Run: headless pygame with SDL's dummy video driver; simulated clock (each Clock.tick advances the game by its frame time, no real sleeping); random seed 0; keys injected as events and as key.get_pressed() state; mouse plan: one left click at the window centre at the start of phase 2, then a move to the lower-right quarter at the start of phase 3.
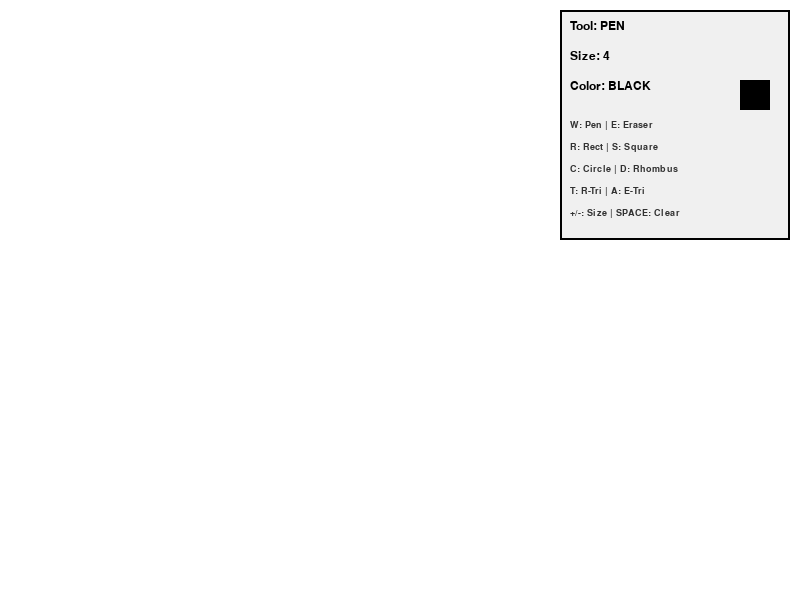
Frame 1 of 4 · flips 1–60 · no input
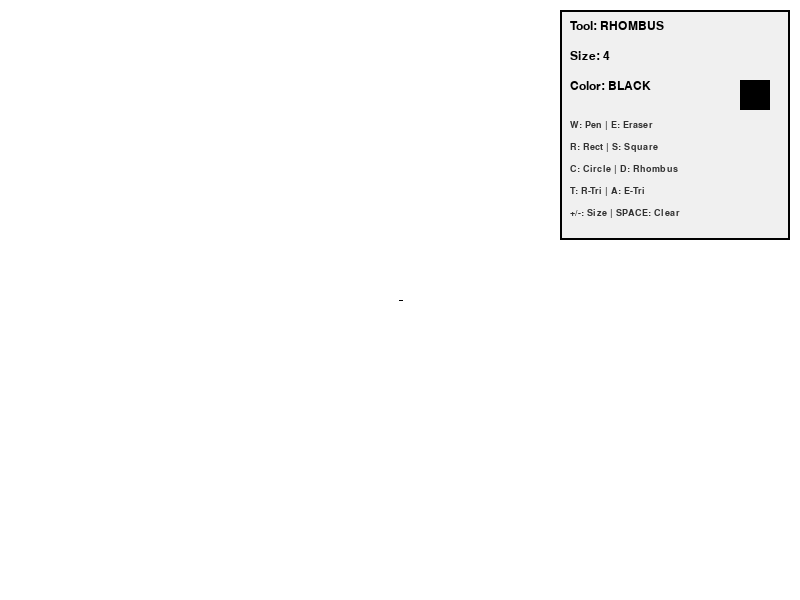
Frame 2 of 4 · flips 61–180 · clicked the window centre · tapped SPACE, RETURN · held RIGHT (→), D
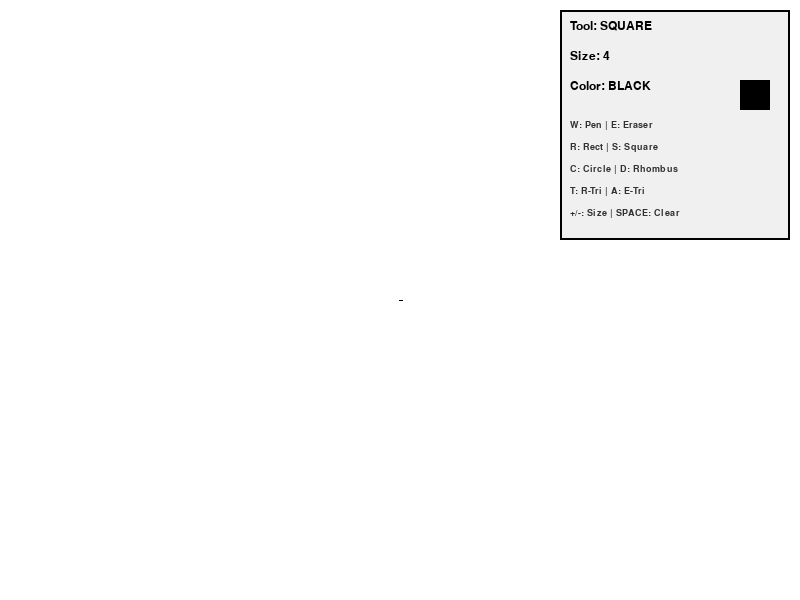
Frame 3 of 4 · flips 181–300 · moved the mouse to the lower-right quarter · held DOWN (↓), S
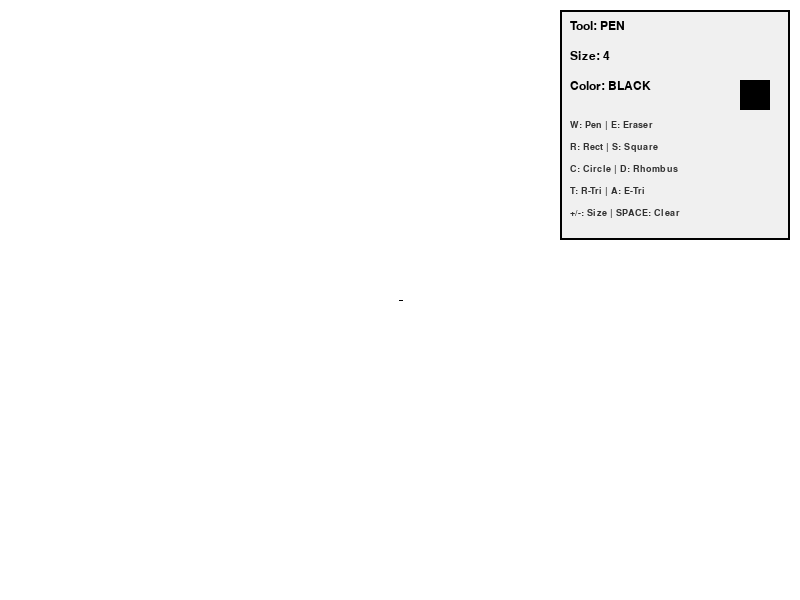
Frame 4 of 4 · flips 301–420 · held LEFT (←), A, UP (↑), W

The pygame program that drew these frames:

import pygame
import math

# Initialize Pygame library
pygame.init()

# SETTINGS
WIDTH, HEIGHT = 800, 600
FPS = 60
BG_COLOR = (255, 255, 255)

screen = pygame.display.set_mode((WIDTH, HEIGHT))
clock = pygame.time.Clock()

# Fonts for the user interface
font = pygame.font.SysFont("Verdana", 18)
small_font = pygame.font.SysFont("Verdana", 14)

# COLORS 
BLACK = (0, 0, 0)
WHITE = (255, 255, 255)
GRAY  = (160, 160, 160)
RED   = (255, 0, 0)
GREEN = (0, 180, 0)
BLUE  = (0, 0, 255)

# Dictionary to map keys to colors and their names
colors = {
    pygame.K_0: (BLACK, "BLACK"),
    pygame.K_1: (RED, "RED"),
    pygame.K_2: (GREEN, "GREEN"),
    pygame.K_3: (BLUE, "BLUE"),
    pygame.K_4: ((255, 255, 0), "YELLOW"),
    pygame.K_5: ((255, 165, 0), "ORANGE"),
    pygame.K_6: ((128, 0, 128), "PURPLE"),
    pygame.K_7: ((255, 105, 180), "PINK"),
    pygame.K_8: ((139, 69, 19), "BROWN"),
    pygame.K_9: (GRAY, "GRAY"),
}

# INITIAL STATE 
tool = "pen"
color, color_name = BLACK, "BLACK"
thickness = 4

drawing = False
start_pos = None
last_pos = None
current_pos = None

# Create a separate surface for permanent drawing
canvas = pygame.Surface((WIDTH, HEIGHT))
canvas.fill(BG_COLOR)

# HELPER DRAWING FUNCTIONS 

# Get color based on current tool (white for eraser)
def get_current_color():
    return BG_COLOR if tool == "eraser" else color

# Draw a rectangle between two points
def draw_rect(surface, start, end):
    x1, y1 = start
    x2, y2 = end
    rect = pygame.Rect(min(x1, x2), min(y1, y2), abs(x2 - x1), abs(y2 - y1))
    pygame.draw.rect(surface, get_current_color(), rect, thickness)

# Draw a circle where the radius is the distance between points
def draw_circle(surface, start, end):
    radius = int(math.hypot(end[0] - start[0], end[1] - start[1]))
    if radius > 0:
        pygame.draw.circle(surface, get_current_color(), start, radius, thickness)

# Draw a square with equal sides
def draw_square(surface, start, end):
    x1, y1 = start
    x2, y2 = end
    side = min(abs(x2 - x1), abs(y2 - y1))
    new_x = x1 + side if x2 > x1 else x1 - side
    new_y = y1 + side if y2 > y1 else y1 - side
    rect = pygame.Rect(min(x1, new_x), min(y1, new_y), side, side)
    pygame.draw.rect(surface, get_current_color(), rect, thickness)

# Draw a right-angled triangle
def draw_right_triangle(surface, start, end):
    points = [start, (start[0], end[1]), end]
    pygame.draw.polygon(surface, get_current_color(), points, thickness)

# Draw a triangle where all sides are equal
def draw_equilateral_triangle(surface, start, end):
    x1, y1 = start
    x2, y2 = end
    side = math.hypot(x2 - x1, y2 - y1)
    height = side * math.sqrt(3) / 2
    points = [
        (x1, y1 - height/2), 
        (x1 - side/2, y1 + height/2), 
        (x1 + side/2, y1 + height/2)
    ]
    pygame.draw.polygon(surface, get_current_color(), points, thickness)

# Draw a diamond/rhombus shape
def draw_rhombus(surface, start, end):
    x1, y1 = start
    x2, y2 = end
    points = [
        ((x1 + x2) / 2, y1), # Top point
        (x2, (y1 + y2) / 2), # Right point
        ((x1 + x2) / 2, y2), # Bottom point
        (x1, (y1 + y2) / 2)  # Left point
    ]
    pygame.draw.polygon(surface, get_current_color(), points, thickness)

# Function to draw the menu and help text
def draw_ui():
    # Draw panel background
    pygame.draw.rect(screen, (240, 240, 240), (WIDTH - 240, 10, 230, 230))
    pygame.draw.rect(screen, BLACK, (WIDTH - 240, 10, 230, 230), 2)

    # Display current settings
    screen.blit(font.render(f"Tool: {tool.upper()}", True, BLACK), (WIDTH - 230, 20))
    screen.blit(font.render(f"Size: {thickness}", True, BLACK), (WIDTH - 230, 50))
    screen.blit(font.render(f"Color: {color_name}", True, BLACK), (WIDTH - 230, 80))
    pygame.draw.rect(screen, color, (WIDTH - 60, 80, 30, 30))
    pygame.draw.rect(screen, BLACK, (WIDTH - 60, 80, 30, 30), 1)

    # Display shortcut instructions
    y_offset = 120
    controls = [
        "W: Pen | E: Eraser",
        "R: Rect | S: Square",
        "C: Circle | D: Rhombus",
        "T: R-Tri | A: E-Tri",
        "+/-: Size | SPACE: Clear"
    ]
    for text in controls:
        screen.blit(small_font.render(text, True, (50, 50, 50)), (WIDTH - 230, y_offset))
        y_offset += 22

# MAIN APPLICATION LOOP 
running = True
while running:
    for event in pygame.event.get():
        if event.type == pygame.QUIT:
            running = False

        # HANDLE KEYBOARD
        elif event.type == pygame.KEYDOWN:
            # Change active tool
            if event.key == pygame.K_w: tool = "pen"
            elif event.key == pygame.K_e: tool = "eraser"
            elif event.key == pygame.K_r: tool = "rect"
            elif event.key == pygame.K_c: tool = "circle"
            elif event.key == pygame.K_s: tool = "square"
            elif event.key == pygame.K_t: tool = "right_triangle"
            elif event.key == pygame.K_a: tool = "equilateral_triangle"
            elif event.key == pygame.K_d: tool = "rhombus"

            # Change brush size
            elif event.key in (pygame.K_PLUS, pygame.K_EQUALS):
                thickness += 1
            elif event.key == pygame.K_MINUS and thickness > 1:
                thickness -= 1

            # Clear the entire canvas
            elif event.key == pygame.K_SPACE:
                canvas.fill(BG_COLOR)

            # Change color using numbers 0-9
            elif event.key in colors:
                color, color_name = colors[event.key]

        # HANDLE MOUSE
        elif event.type == pygame.MOUSEBUTTONDOWN:
            if event.button == 1: # Left mouse button
                drawing = True
                start_pos = last_pos = current_pos = event.pos

        elif event.type == pygame.MOUSEMOTION:
            if drawing:
                current_pos = event.pos
                if tool in ("pen", "eraser"):
                    # Draw line from last point to current point
                    pygame.draw.line(canvas, get_current_color(), last_pos, current_pos, thickness)
                    last_pos = current_pos

        elif event.type == pygame.MOUSEBUTTONUP:
            if event.button == 1 and drawing:
                current_pos = event.pos

                # Draw the final shape onto the permanent canvas
                if tool == "rect": draw_rect(canvas, start_pos, current_pos)
                elif tool == "circle": draw_circle(canvas, start_pos, current_pos)
                elif tool == "square": draw_square(canvas, start_pos, current_pos)
                elif tool == "right_triangle": draw_right_triangle(canvas, start_pos, current_pos)
                elif tool == "equilateral_triangle": draw_equilateral_triangle(canvas, start_pos, current_pos)
                elif tool == "rhombus": draw_rhombus(canvas, start_pos, current_pos)

                drawing = False

    # DRAWING TO SCREEN
    screen.blit(canvas, (0, 0))

    # Show preview of shape while dragging mouse
    if drawing and tool not in ("pen", "eraser") and start_pos and current_pos:
        if tool == "rect": draw_rect(screen, start_pos, current_pos)
        elif tool == "circle": draw_circle(screen, start_pos, current_pos)
        elif tool == "square": draw_square(screen, start_pos, current_pos)
        elif tool == "right_triangle": draw_right_triangle(screen, start_pos, current_pos)
        elif tool == "equilateral_triangle": draw_equilateral_triangle(screen, start_pos, current_pos)
        elif tool == "rhombus": draw_rhombus(screen, start_pos, current_pos)

    # Draw the control menu on top
    draw_ui()

    # Update display and control frame rate
    pygame.display.flip()
    clock.tick(FPS)

# Close Pygame window
pygame.quit()
